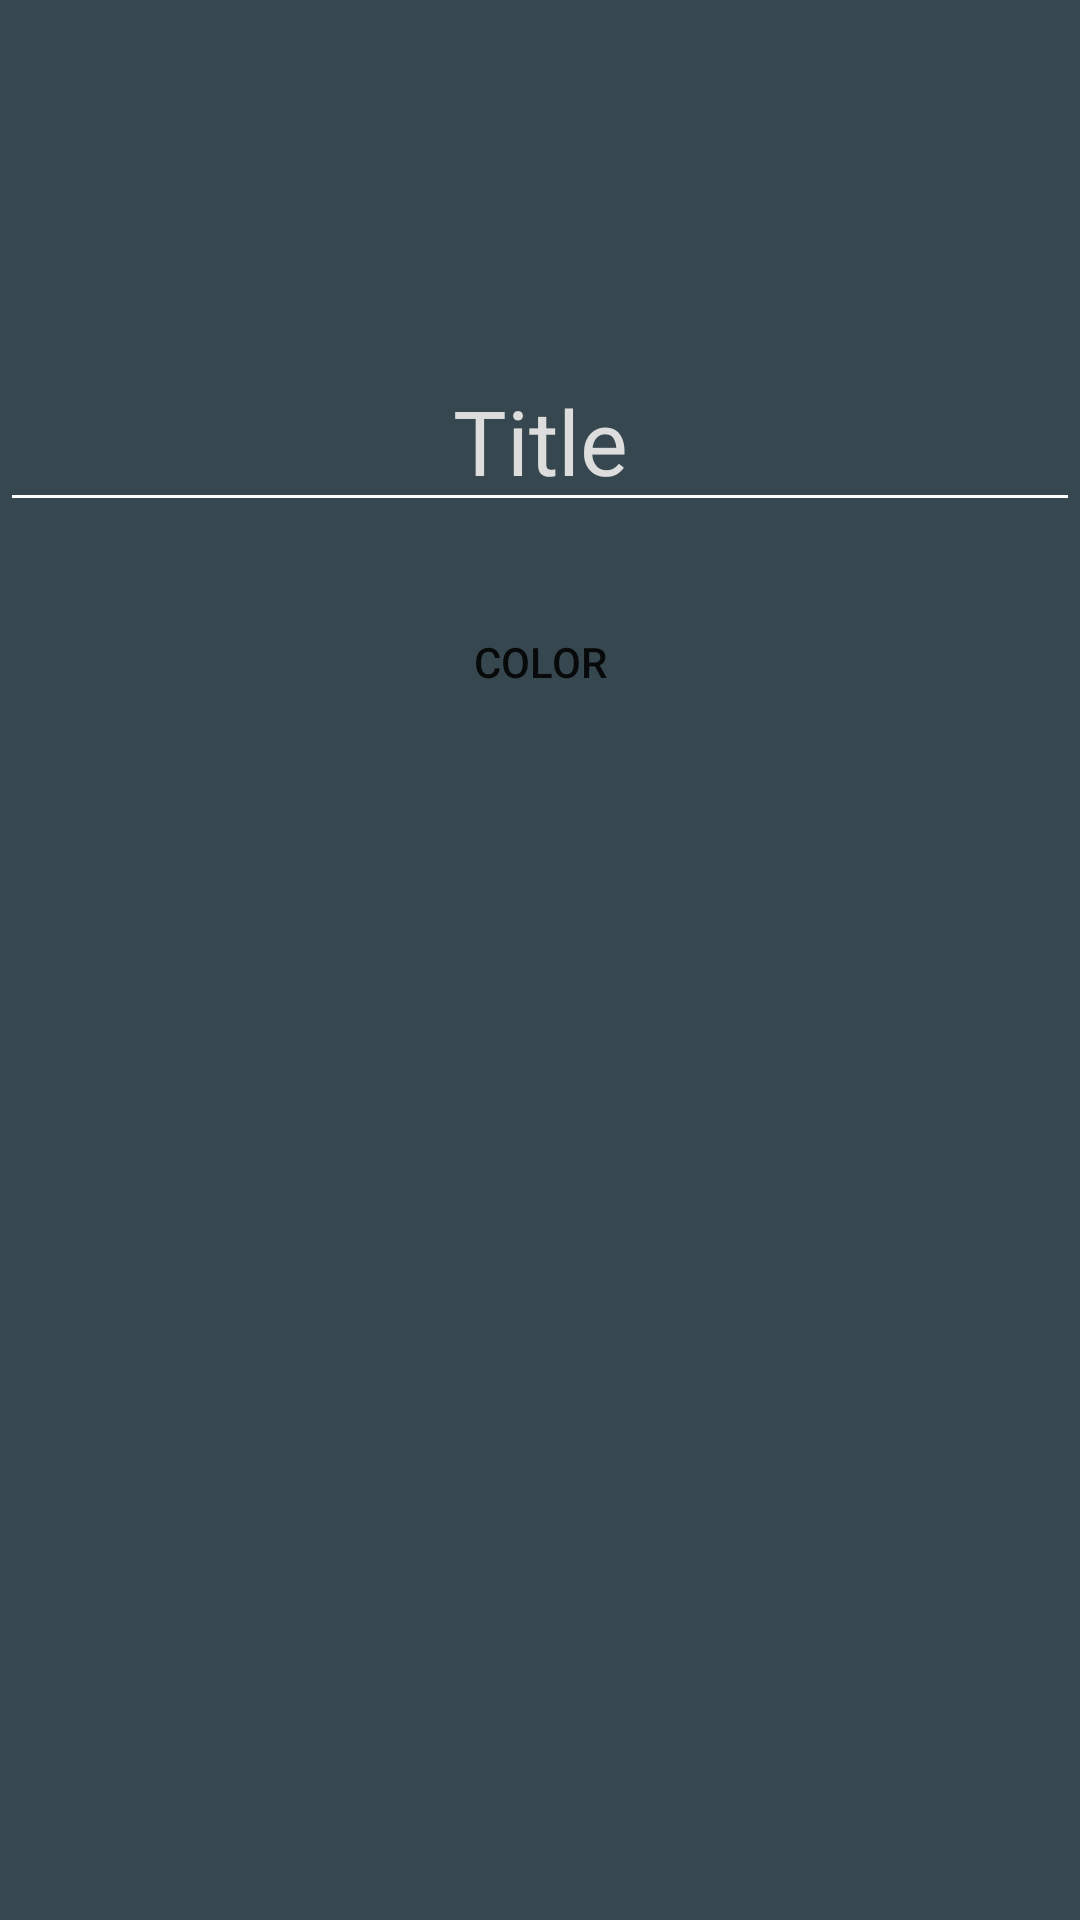

Android layout source for this screen:
<!-- AndroidManifest.xml: application theme AppTheme -->
<!-- res/layout/fragment_create_notebook.xml -->
<?xml version="1.0" encoding="utf-8"?>
<layout xmlns:android="http://schemas.android.com/apk/res/android"
    xmlns:app="http://schemas.android.com/apk/res-auto"
    xmlns:tools="http://schemas.android.com/tools">

    <androidx.constraintlayout.widget.ConstraintLayout
        android:id="@+id/notebook_info_layout"
        android:layout_width="match_parent"
        android:layout_height="match_parent"

        android:background="@color/colorPrimary"
        android:orientation="vertical"
        app:layout_constraintBottom_toBottomOf="parent"
        app:layout_constraintTop_toTopOf="parent">


        <EditText
            android:id="@+id/title_input"
            style="@style/AccountInputField"
            android:layout_marginTop="?android:attr/actionBarSize"
            android:gravity="center"
            android:hint="@string/title_hint"
            android:inputType="textShortMessage"
            android:textColorHint="@color/off_white"
            android:textSize="30sp"
            app:backgroundTint="@color/white"
            app:layout_constraintBottom_toBottomOf="@+id/color_button"
            app:layout_constraintLeft_toLeftOf="parent"
            app:layout_constraintRight_toRightOf="parent"
            app:layout_constraintTop_toTopOf="parent"
            tools:text="My amazing notebook" />

        <Button
            android:id="@+id/color_button"
            android:layout_width="wrap_content"
            android:layout_height="wrap_content"
            android:layout_marginTop="80dp"
            android:layout_marginBottom="30dp"
            android:background="@drawable/curved_button_white"
            android:text="@string/color"
            app:layout_constraintLeft_toLeftOf="parent"
            app:layout_constraintRight_toRightOf="parent"
            app:layout_constraintTop_toTopOf="@id/title_input" />

    </androidx.constraintlayout.widget.ConstraintLayout>

</layout>
<!-- resources referenced by this layout -->
<resources>
  <color name="colorPrimary">#37474F</color>
  <color name="off_white">#dddddd</color>
  <color name="white">#ffffff</color>
  <string name="color">Color</string>
  <string name="title_hint">Title</string>
  <style name="AccountInputField">
          <item name="android:width">350dp</item>
          <item name="android:layout_width">match_parent</item>
          <item name="android:layout_height">wrap_content</item>
          <item name="android:layout_marginTop">10dp</item>
          <item name="android:layout_marginBottom">10dp</item>
          <item name="android:fontFamily">@font/quicksand_regular</item>
          <item name="android:textColor">@color/white</item>
          <item name="android:textColorHint">@color/dark_blue</item>
      </style>
  <style name="AppTheme" parent="Theme.AppCompat.Light.NoActionBar">
          
          <item name="colorPrimary">@color/colorPrimary</item>
          <item name="colorPrimaryDark">@color/colorPrimaryDark</item>
          <item name="colorAccent">@color/colorAccent</item>
      </style>
  <color name="dark_blue">#70798e</color>
  <color name="colorPrimaryDark">#263238</color>
  <color name="colorAccent">#D81B60</color>
</resources>
